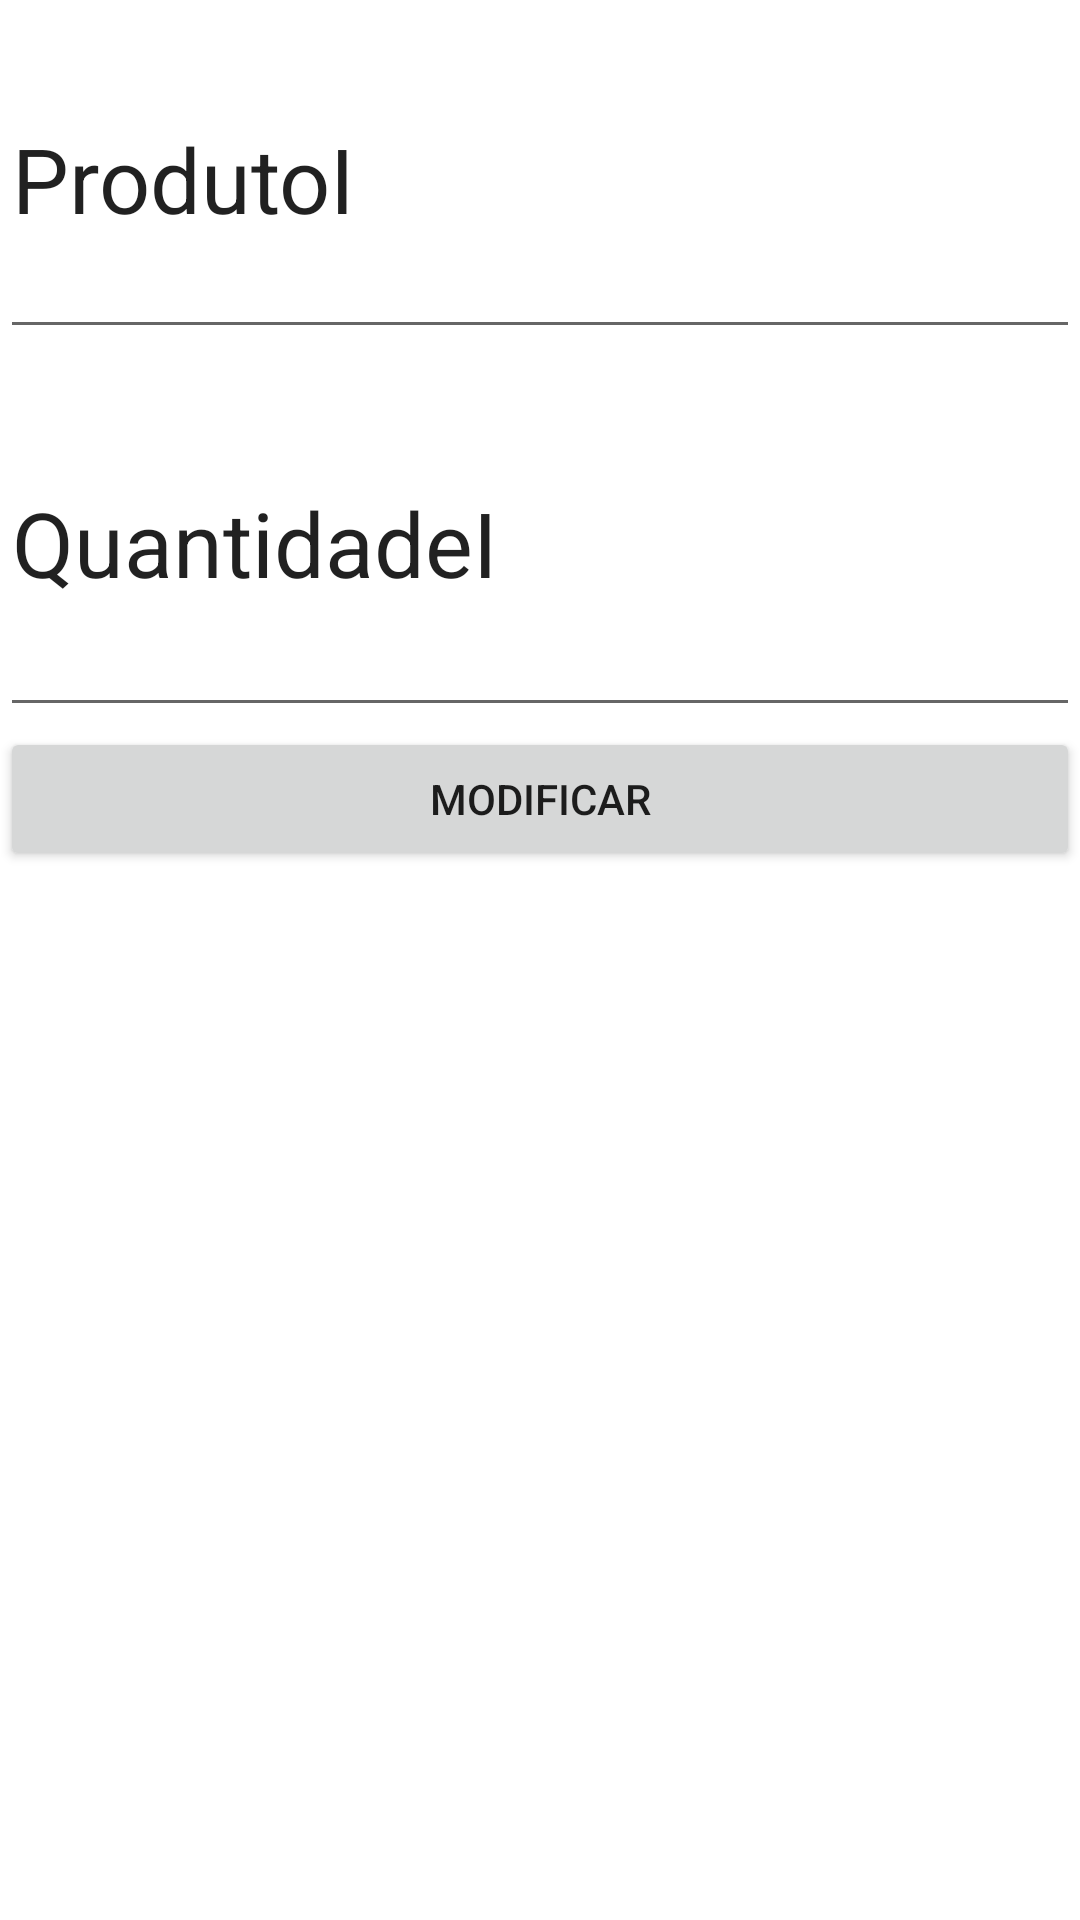

The Android layout XML behind this screen, and the referenced resources:
<!-- AndroidManifest.xml: application theme Theme.Churras.NoActionBar -->
<!-- res/layout/activity_alteracao.xml -->
<?xml version="1.0" encoding="utf-8"?>
<LinearLayout xmlns:android="http://schemas.android.com/apk/res/android"
    xmlns:app="http://schemas.android.com/apk/res-auto"
    xmlns:tools="http://schemas.android.com/tools"
    android:layout_width="match_parent"
    android:layout_height="match_parent"
    android:orientation="vertical"
    tools:context=".alteracao">

    <EditText
        android:id="@+id/modiproduto"
        android:layout_width="match_parent"
        android:layout_height="48dp"
        android:layout_weight="1"
        android:text="ProdutoI"
        android:textSize="30sp" />

    <EditText
        android:id="@+id/modiquanti"
        android:layout_width="match_parent"
        android:layout_height="wrap_content"
        android:layout_weight="1"
        android:text="QuantidadeI"
        android:textSize="30sp" />

    <LinearLayout
        android:layout_width="match_parent"
        android:layout_height="329dp"
        android:layout_weight="1"
        android:orientation="vertical">

        <Button
            android:id="@+id/botmodific"
            android:layout_width="match_parent"
            android:layout_height="wrap_content"
            android:text="Modificar" />
    </LinearLayout>


</LinearLayout>
<!-- resources referenced by this layout -->
<resources>
  <style name="Theme.Churras.NoActionBar">
          <item name="windowActionBar">false</item>
          <item name="windowNoTitle">true</item>
      </style>
</resources>
